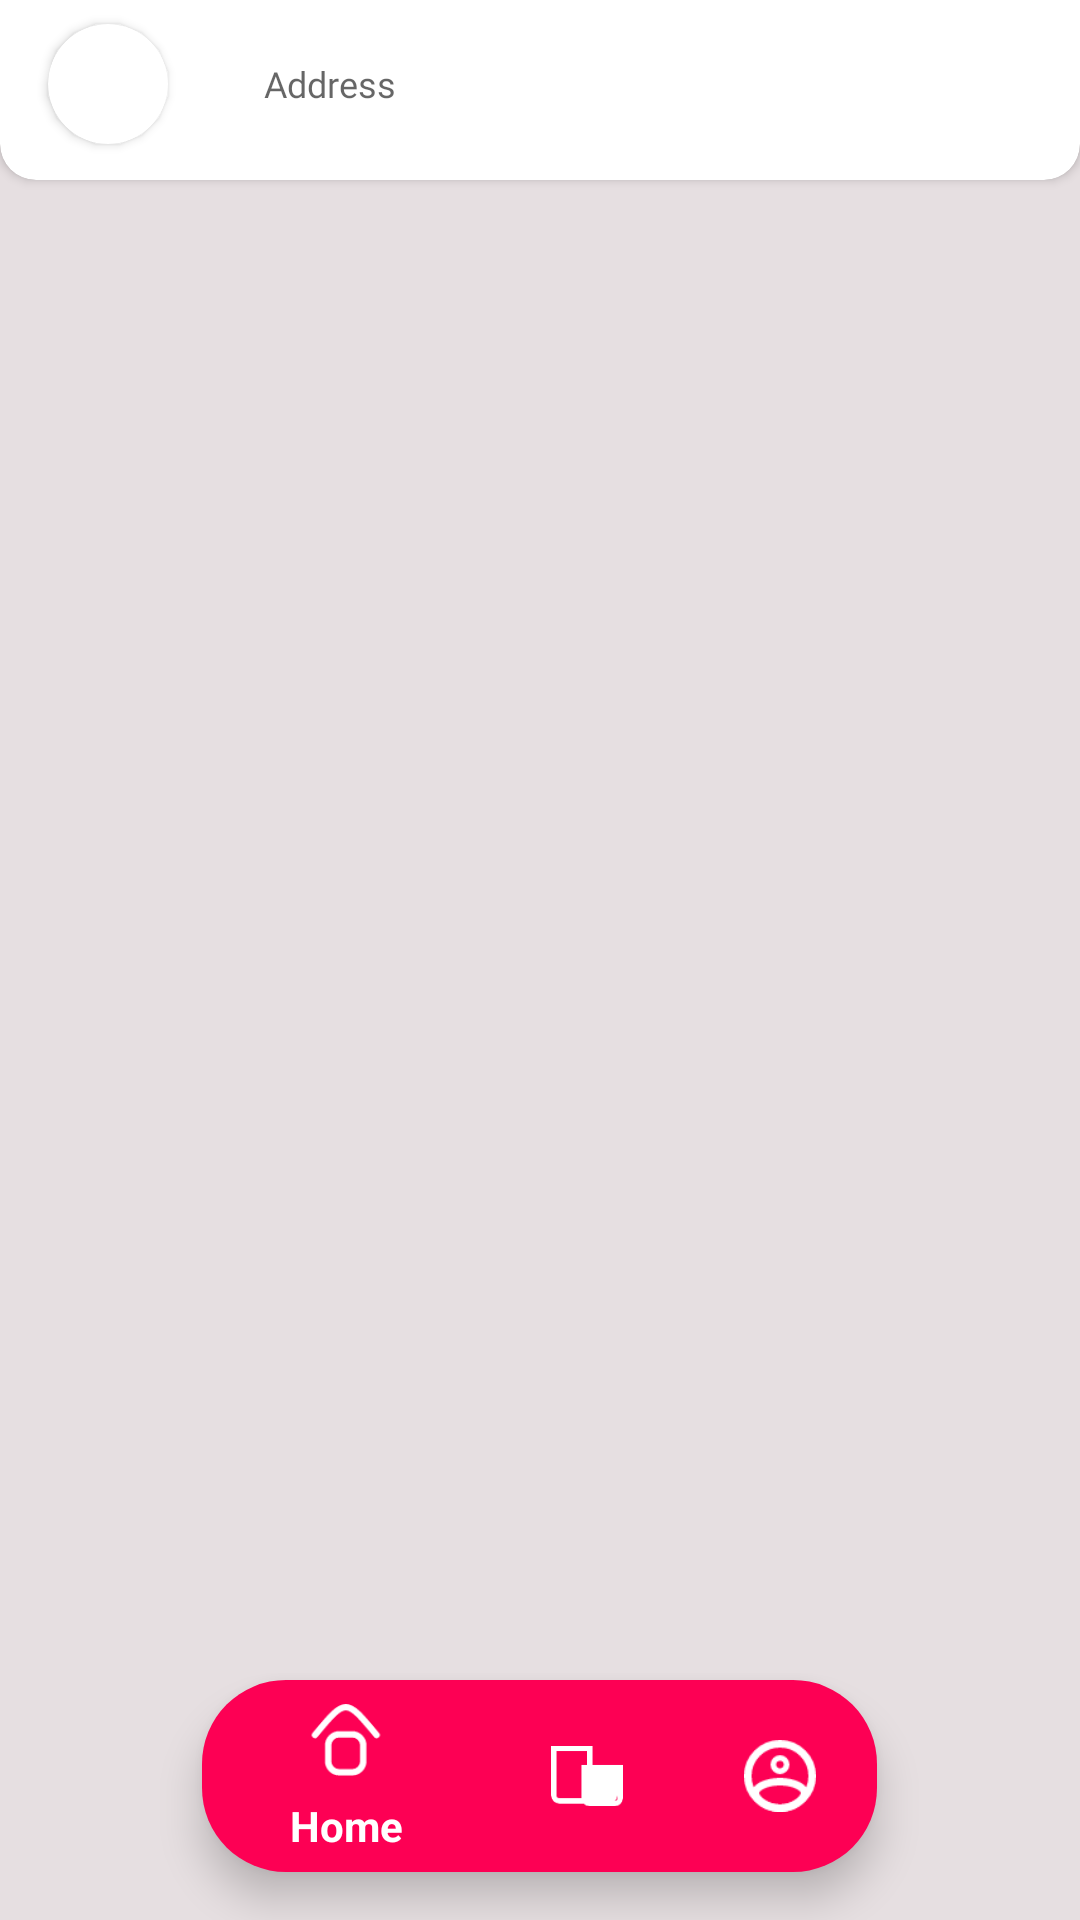

This screen was rendered from an Android layout file. Write that file and the resources it references.
<!-- AndroidManifest.xml: activity theme AppTheme.ShopDetail -->
<!-- res/layout/activity_main.xml -->
<?xml version="1.0" encoding="utf-8"?>
<androidx.coordinatorlayout.widget.CoordinatorLayout
    xmlns:android="http://schemas.android.com/apk/res/android"
    xmlns:tools="http://schemas.android.com/tools"
    xmlns:app="http://schemas.android.com/apk/res-auto"
    android:layout_width="match_parent"
    android:layout_height="match_parent"
    tools:context=".activity.MainActivity"
    android:background="#E6DFE1">

    <androidx.constraintlayout.widget.ConstraintLayout
        android:layout_width="match_parent"
        android:layout_height="match_parent">

        <androidx.cardview.widget.CardView
            android:id="@+id/card_view_top_bar"
            android:layout_width="match_parent"
            android:layout_height="wrap_content"
            android:translationY="-12dp"
            app:cardCornerRadius="12sp"
            app:layout_constraintTop_toTopOf="parent">

            <androidx.constraintlayout.widget.ConstraintLayout
                android:id="@+id/constraint_layout_top_bar"
                android:layout_width="match_parent"
                android:layout_height="match_parent">

                <androidx.cardview.widget.CardView
                    android:id="@+id/card_view_profile_image"
                    android:layout_width="40dp"
                    android:layout_height="40dp"
                    android:layout_marginStart="16dp"
                    android:layout_marginEnd="16dp"
                    app:cardCornerRadius="20dp"
                    app:layout_constraintBottom_toBottomOf="@+id/imageView17"
                    app:layout_constraintEnd_toStartOf="@+id/imageView17"
                    app:layout_constraintStart_toStartOf="parent"
                    app:layout_constraintTop_toTopOf="@+id/imageView17">

                    <TextView
                        android:id="@+id/text_view_profile_alphabet"
                        android:layout_width="wrap_content"
                        android:layout_height="wrap_content"
                        android:layout_gravity="center"
                        android:layout_marginStart="8dp"
                        android:layout_marginTop="8dp"
                        android:layout_marginEnd="8dp"
                        android:layout_marginBottom="8dp"
                        android:text=""
                        android:textColor="@android:color/black" />

                </androidx.cardview.widget.CardView>

                <ImageView
                    android:id="@+id/imageView17"
                    android:layout_width="0dp"
                    android:layout_height="32dp"
                    android:layout_marginTop="24dp"
                    android:layout_marginEnd="16dp"
                    android:layout_marginBottom="16dp"
                    app:layout_constraintBottom_toBottomOf="@id/constraint_layout_top_bar"
                    app:layout_constraintEnd_toEndOf="@id/constraint_layout_top_bar"
                    app:layout_constraintStart_toEndOf="@id/card_view_profile_image"
                    app:layout_constraintTop_toTopOf="@id/constraint_layout_top_bar"
                    app:srcCompat="@drawable/location_box" />

                <EditText
                    android:id="@+id/editTextLocation"
                    android:layout_width="0dp"
                    android:layout_height="0dp"
                    android:layout_marginStart="16dp"
                    android:layout_marginEnd="40dp"
                    android:background="#00000000"
                    android:ems="10"
                    android:fontFamily="@font/montserrat_regular"
                    android:hint="Address"
                    android:inputType="textPersonName"
                    android:textSize="12sp"
                    app:layout_constraintBottom_toBottomOf="@+id/imageView17"
                    app:layout_constraintEnd_toEndOf="@+id/imageView17"
                    app:layout_constraintStart_toStartOf="@+id/imageView17"
                    app:layout_constraintTop_toTopOf="@+id/imageView17" />
            </androidx.constraintlayout.widget.ConstraintLayout>
        </androidx.cardview.widget.CardView>

        <FrameLayout
            android:id="@+id/frame_layout_shops"
            android:layout_width="match_parent"
            android:layout_height="0dp"
            app:layout_constraintTop_toBottomOf="@id/card_view_top_bar"
            app:layout_constraintBottom_toBottomOf="parent"
            app:layout_behavior="@string/appbar_scrolling_view_behavior"/>
    </androidx.constraintlayout.widget.ConstraintLayout>

        <com.google.android.material.bottomnavigation.BottomNavigationView
            android:id="@+id/bottom_navigation"
            android:layout_width="225dp"
            android:layout_height="64dp"
            android:layout_marginBottom="16dp"
            android:background="@drawable/bottom_nav_round"
            app:itemIconTint="@android:color/white"
            app:itemTextColor="@android:color/white"
            android:layout_gravity="bottom|center"
            app:menu="@menu/bottom_nav_menu"
            android:theme="@style/Widget.BottomNavigationView"
            app:labelVisibilityMode="selected"/>
</androidx.coordinatorlayout.widget.CoordinatorLayout>
<!-- resources referenced by this layout -->
<resources>
  <!-- drawable bottom_nav_round (drawable) -->
  <?xml version="1.0" encoding="utf-8"?>
  <shape xmlns:android="http://schemas.android.com/apk/res/android">
      <solid android:color="#FD0054" />
      <corners android:radius="28dp" />
  </shape>
  <!-- drawable location_box: png bitmap (drawable-hdpi, 1655 bytes) -->
  <style name="AppTheme.ShopDetail">
          <item name="colorPrimary">@color/colorPrimary</item>
          <item name="colorPrimaryDark">@color/colorWhite</item>
          <item name="colorAccent">@color/colorAccent</item>
      </style>
  <color name="colorPrimary">#6200EE</color>
  <color name="colorWhite">#FBF9FA</color>
  <color name="colorAccent">#03DAC5</color>
</resources>
